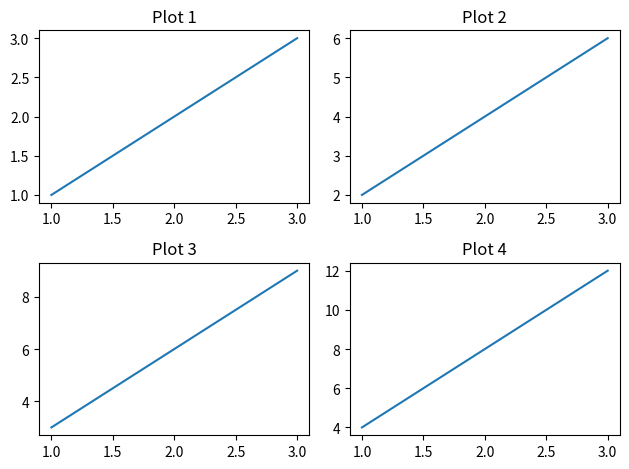

Write the Python code that produced this figure.
#! python 3
import matplotlib
import matplotlib.pyplot as plt

fig, axs = plt.subplots(2, 2)
for i, ax in enumerate(axs.flat):
    ax.plot([1, 2, 3], [j * (i + 1) for j in [1, 2, 3]])
    ax.set_title(f"Plot {i+1}")
plt.tight_layout()
plt.show()
